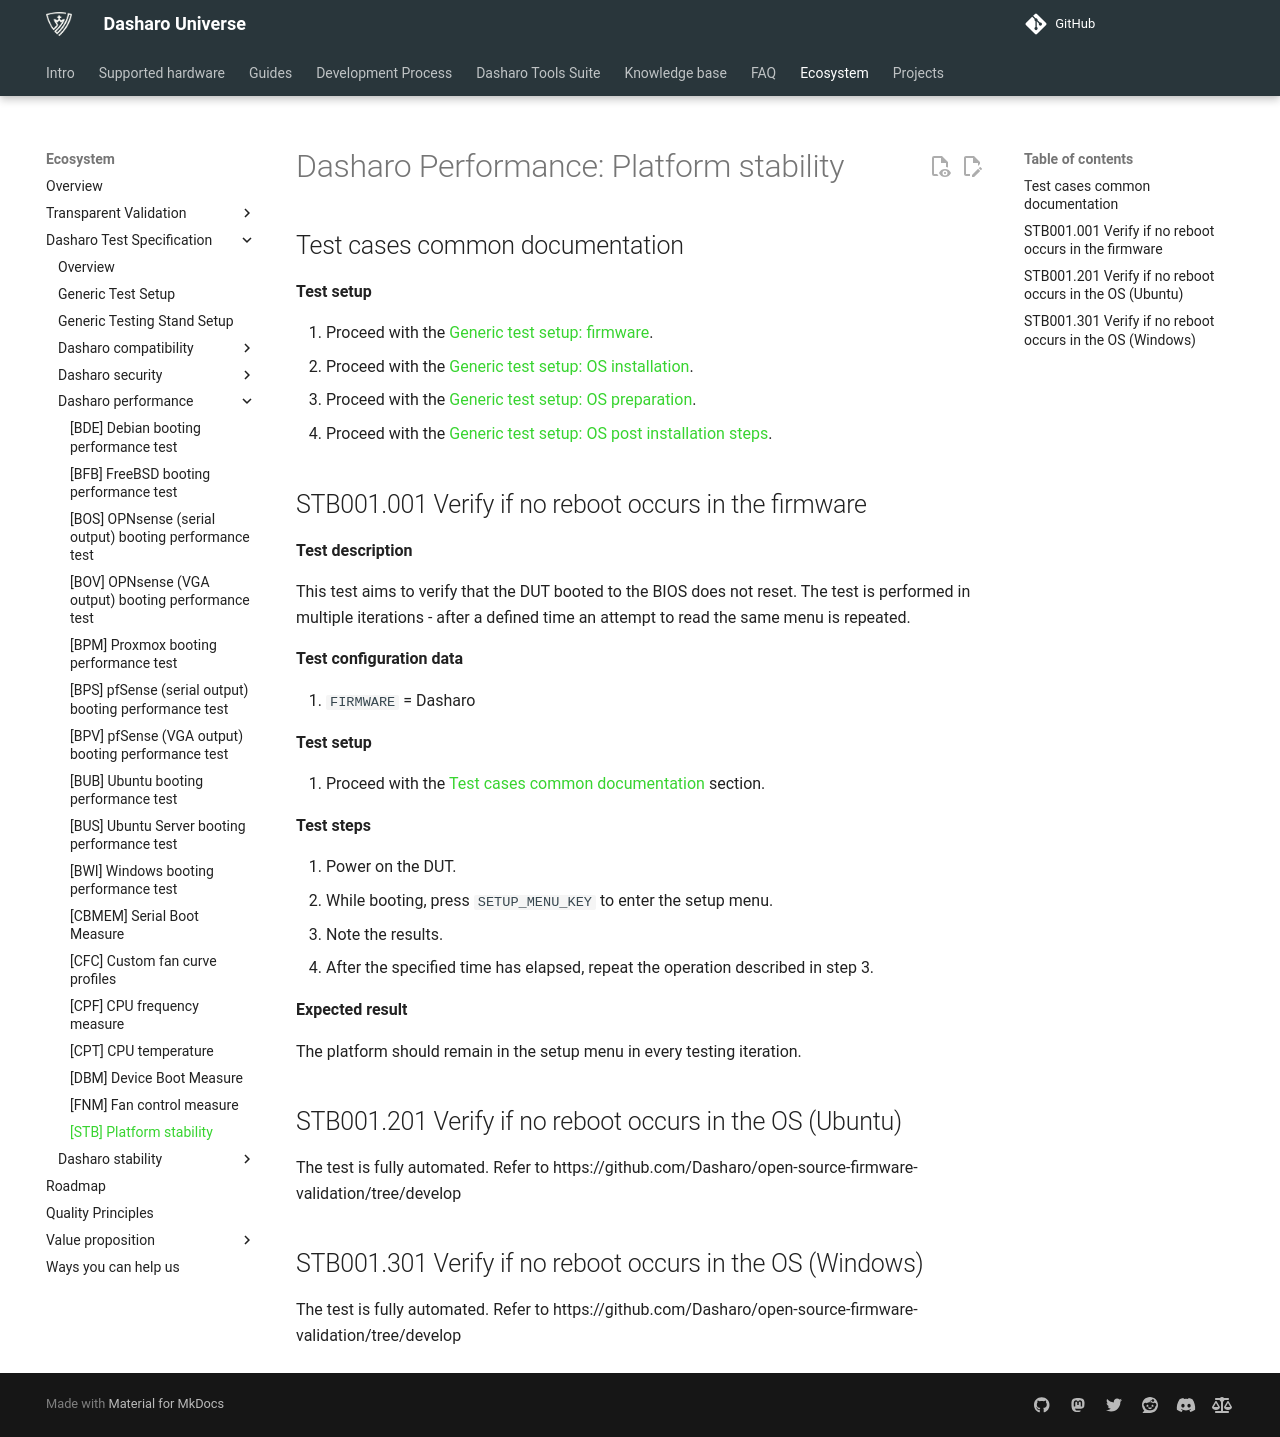

repository: Dasharo/docs · page: unified-test-documentation/dasharo-performance/404-platform-stability/index.html · generator: mkdocs

---
search:
  boost: -1
---

# Dasharo Performance: Platform stability

## Test cases common documentation

**Test setup**

1. Proceed with the
   [Generic test setup: firmware](../generic-test-setup.md#firmware).
1. Proceed with the
   [Generic test setup: OS installation](../generic-test-setup.md#os-installation).
1. Proceed with the
   [Generic test setup: OS preparation](../generic-test-setup.md#os-preparation).
1. Proceed with the
   [Generic test setup: OS post installation steps](../generic-test-setup.md#post-installation).

## STB001.001 Verify if no reboot occurs in the firmware

**Test description**

This test aims to verify that the DUT booted to the BIOS does not reset. The
test is performed in multiple iterations - after a defined time an attempt to
read the same menu is repeated.

**Test configuration data**

1. `FIRMWARE` = Dasharo

**Test setup**

1. Proceed with the
    [Test cases common documentation](#test-cases-common-documentation) section.

**Test steps**

1. Power on the DUT.
1. While booting, press `SETUP_MENU_KEY` to enter the setup menu.
1. Note the results.
1. After the specified time has elapsed, repeat the operation described in
    step 3.

**Expected result**

The platform should remain in the setup menu in every testing iteration.

## STB001.201 Verify if no reboot occurs in the OS (Ubuntu)

The test is fully automated. Refer to https://github.com/Dasharo/open-source-firmware-validation/tree/develop

## STB001.301 Verify if no reboot occurs in the OS (Windows)

The test is fully automated. Refer to https://github.com/Dasharo/open-source-firmware-validation/tree/develop
